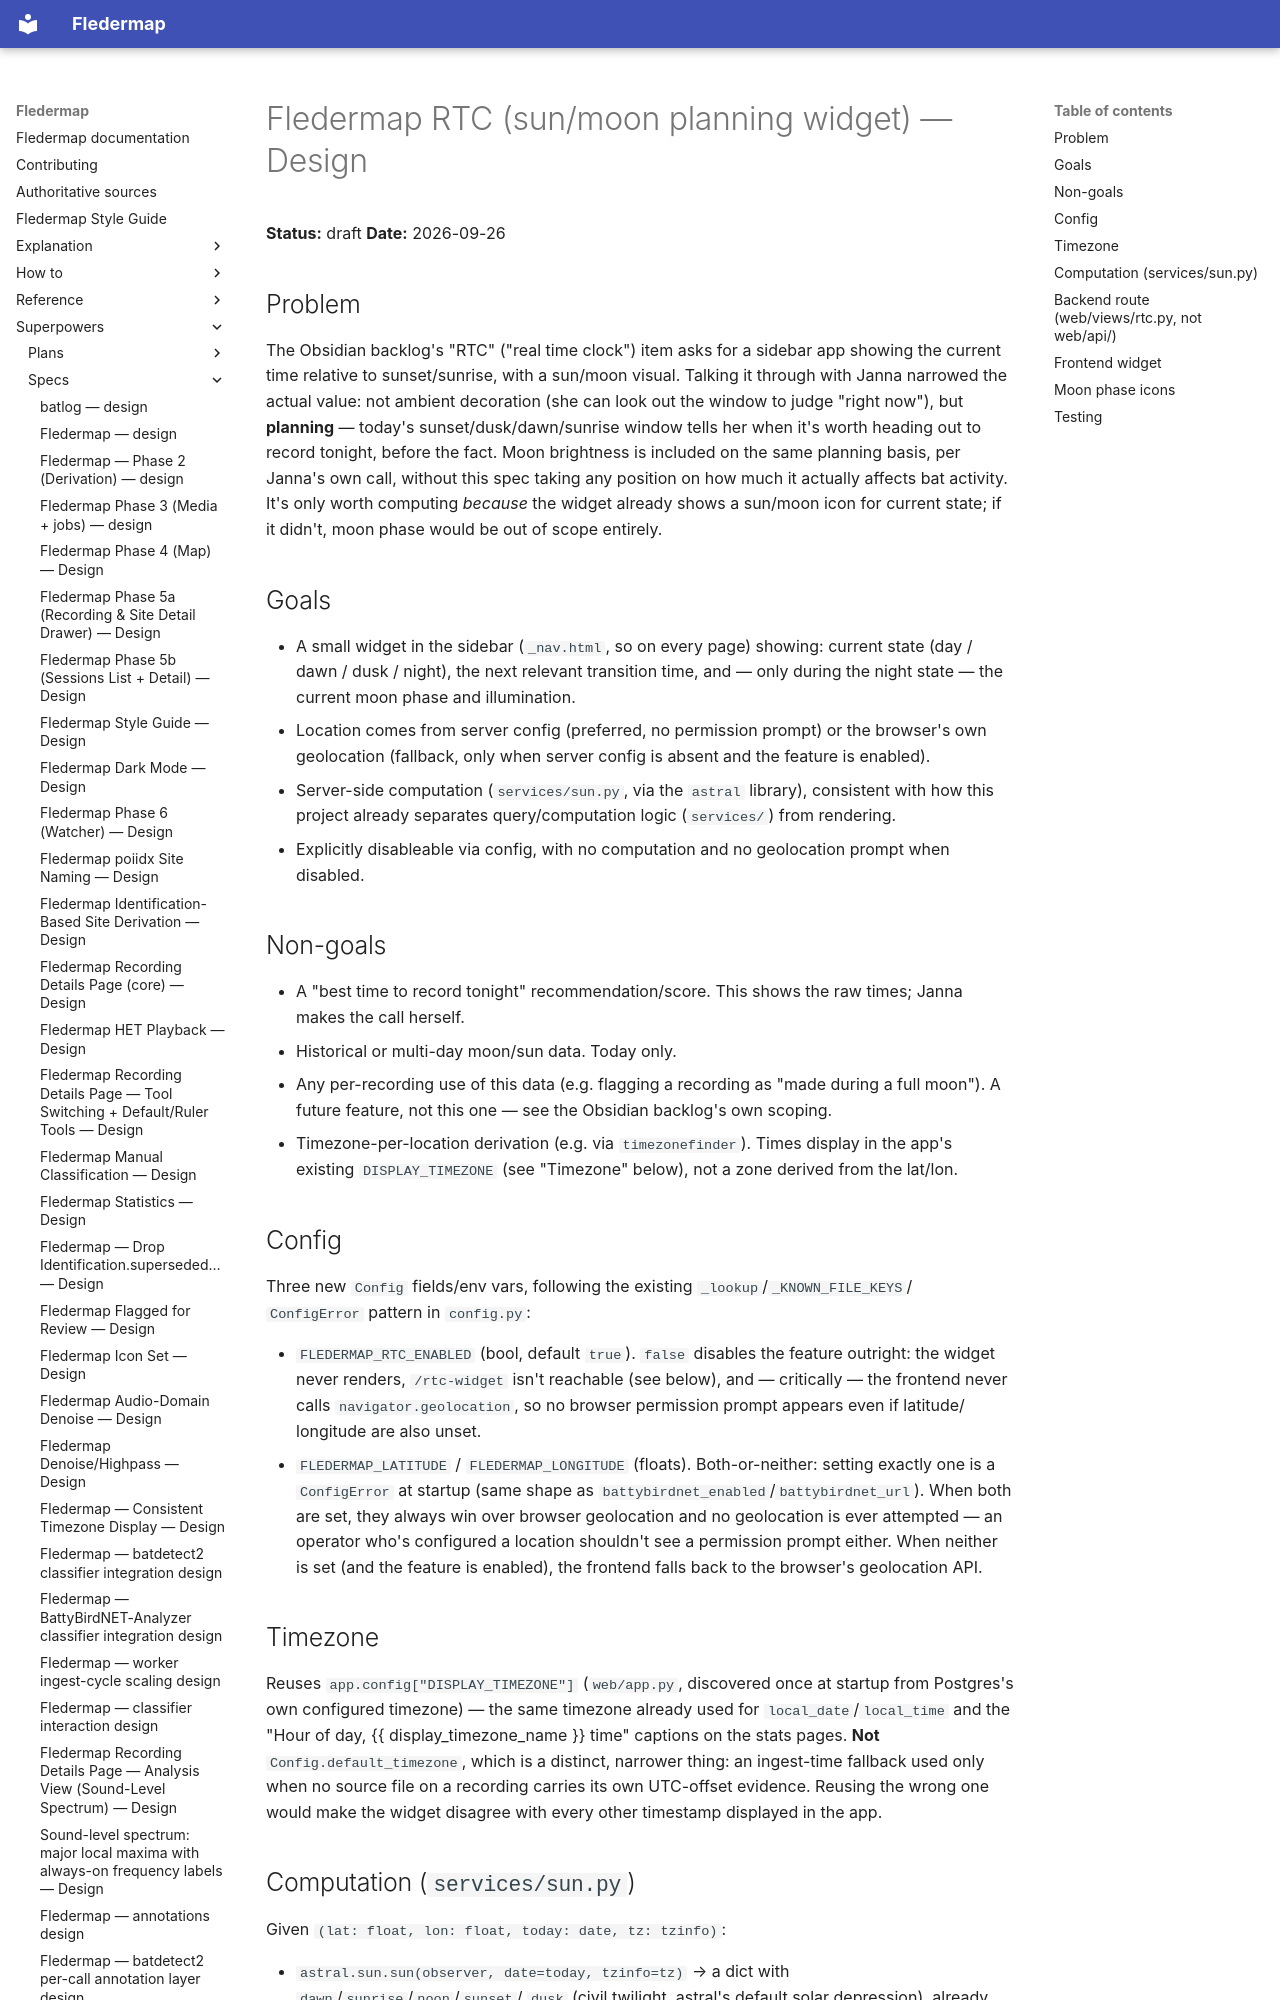

repository: bytehexe/fledermap · page: superpowers/specs/2026-09-26-fledermap-rtc-widget-design/index.html · generator: mkdocs

# Fledermap RTC (sun/moon planning widget) — Design

**Status:** draft
**Date:** 2026-09-26

## Problem

The Obsidian backlog's "RTC" ("real time clock") item asks for a sidebar app showing the current
time relative to sunset/sunrise, with a sun/moon visual. Talking it through with Janna narrowed
the actual value: not ambient decoration (she can look out the window to judge "right now"), but
**planning** — today's sunset/dusk/dawn/sunrise window tells her when it's worth heading out to
record tonight, before the fact. Moon brightness is included on the same planning basis, per
Janna's own call, without this spec taking any position on how much it actually affects bat
activity. It's only worth computing *because* the widget already shows a sun/moon icon for
current state; if it didn't, moon phase would be out of scope entirely.

## Goals

- A small widget in the sidebar (`_nav.html`, so on every page) showing: current state (day / dawn
  / dusk / night), the next relevant transition time, and — only during the night state — the
  current moon phase and illumination.
- Location comes from server config (preferred, no permission prompt) or the browser's own
  geolocation (fallback, only when server config is absent and the feature is enabled).
- Server-side computation (`services/sun.py`, via the `astral` library), consistent with how this
  project already separates query/computation logic (`services/`) from rendering.
- Explicitly disableable via config, with no computation and no geolocation prompt when disabled.

## Non-goals

- A "best time to record tonight" recommendation/score. This shows the raw times; Janna makes the
  call herself.
- Historical or multi-day moon/sun data. Today only.
- Any per-recording use of this data (e.g. flagging a recording as "made during a full moon"). A
  future feature, not this one — see the Obsidian backlog's own scoping.
- Timezone-per-location derivation (e.g. via `timezonefinder`). Times display in the app's
  existing `DISPLAY_TIMEZONE` (see "Timezone" below), not a zone derived from the lat/lon.

## Config

Three new `Config` fields/env vars, following the existing `_lookup`/`_KNOWN_FILE_KEYS`/
`ConfigError` pattern in `config.py`:

- `FLEDERMAP_RTC_ENABLED` (bool, default `true`). `false` disables the feature outright: the
  widget never renders, `/rtc-widget` isn't reachable (see below), and — critically — the frontend
  never calls `navigator.geolocation`, so no browser permission prompt appears even if latitude/
  longitude are also unset.
- `FLEDERMAP_LATITUDE` / `FLEDERMAP_LONGITUDE` (floats). Both-or-neither: setting exactly one is a
  `ConfigError` at startup (same shape as `battybirdnet_enabled`/`battybirdnet_url`). When both are
  set, they always win over browser geolocation and no geolocation is ever attempted — an operator
  who's configured a location shouldn't see a permission prompt either. When neither is set (and
  the feature is enabled), the frontend falls back to the browser's geolocation API.

## Timezone

Reuses `app.config["DISPLAY_TIMEZONE"]` (`web/app.py`, discovered once at startup from Postgres's
own configured timezone) — the same timezone already used for `local_date`/`local_time` and the
"Hour of day, {{ display_timezone_name }} time" captions on the stats pages. **Not**
`Config.default_timezone`, which is a distinct, narrower thing: an ingest-time fallback used only
when no source file on a recording carries its own UTC-offset evidence. Reusing the wrong one
would make the widget disagree with every other timestamp displayed in the app.
